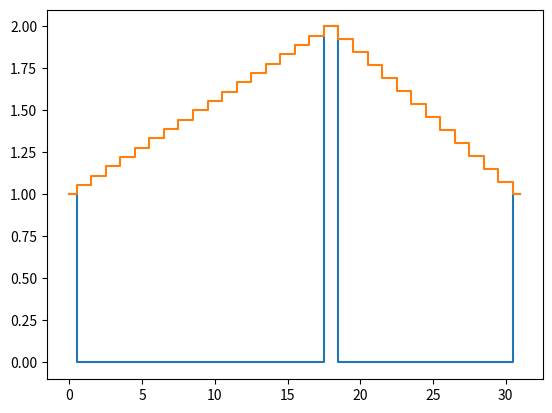

The script that saved this image:
import matplotlib.pyplot as plt

x = [0.] * 32
x[0] = x[31] = 1.
x[18] = 2.

plt.plot(x, drawstyle='steps-mid')

for iter in range(1000):
    for i in range(len(x)):
        if i in [0,18,31]: continue
        x[i] = (x[i-1]+x[i+1])/2.

plt.plot(x, drawstyle='steps-mid')
plt.show()

